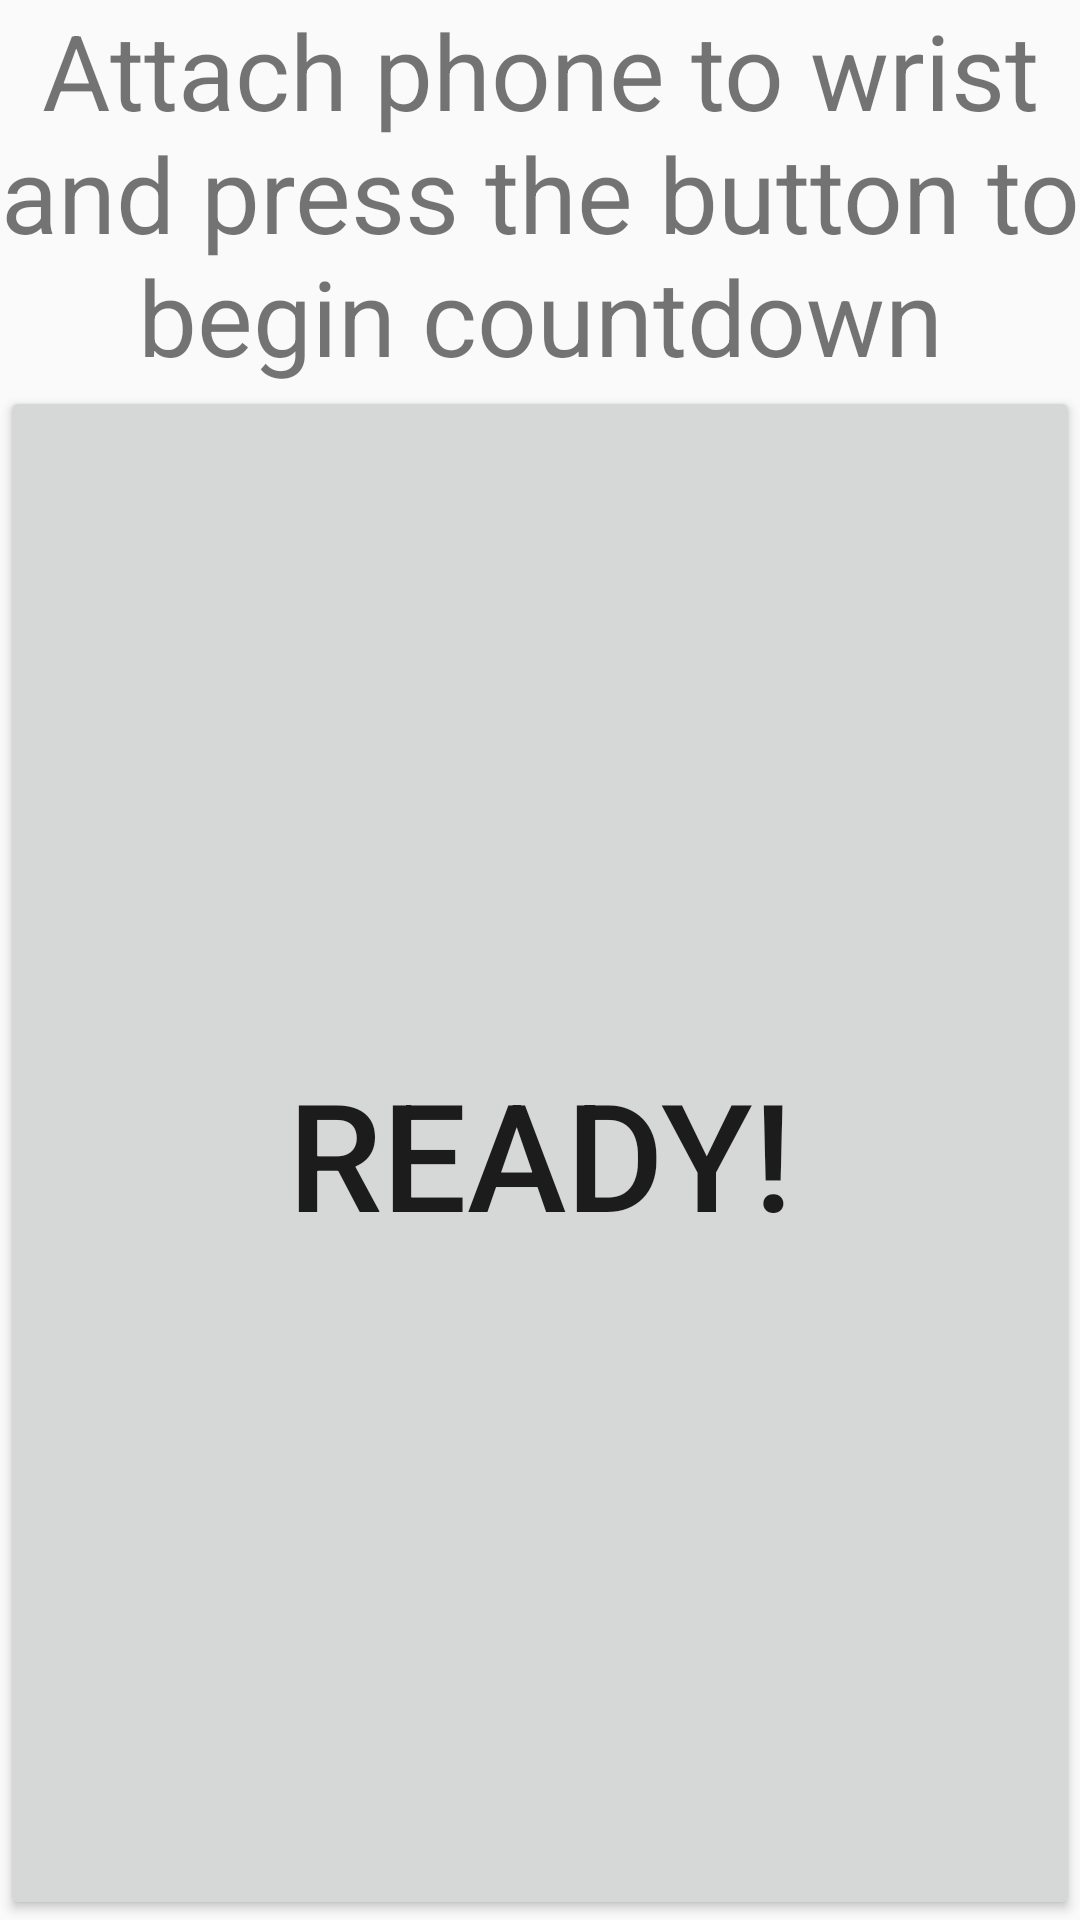

Android layout source for this screen:
<!-- AndroidManifest.xml: application theme AppTheme.ColorBlind -->
<!-- res/layout/content_start_instructions.xml -->
<?xml version="1.0" encoding="utf-8"?>
<LinearLayout xmlns:android="http://schemas.android.com/apk/res/android"
    xmlns:app="http://schemas.android.com/apk/res-auto"
    xmlns:tools="http://schemas.android.com/tools"
    android:layout_width="match_parent"
    android:layout_height="match_parent"
    android:orientation="vertical"
    tools:context="cmsc436.msproject.walkingTest.indoor.StartInstructions" >

    <TextView
        android:layout_width="match_parent"
        android:layout_height="wrap_content"
        android:textSize="35dp"
        android:gravity="center"
        android:text="Attach phone to wrist and press the button to begin countdown"
        />

    <Button
        android:layout_width="match_parent"
        android:layout_height="match_parent"
        android:textSize="50dp"
        android:id="@+id/ready_button"
        android:text="Ready!"
        />

</LinearLayout>
<!-- resources referenced by this layout -->
<resources>
  <style name="AppTheme.ColorBlind" parent="AppTheme">
          <item name="colorPrimary">@color/colorPrimary436</item>
          <item name="colorPrimaryDark">@color/colorPrimaryDark436</item>
          <item name="colorAccent">@color/colorAccent436</item>
      </style>
  <style name="AppTheme" parent="Theme.AppCompat.Light.NoActionBar">
          
          <item name="colorPrimary">@color/colorPrimary</item>
          <item name="colorPrimaryDark">@color/colorPrimaryDark</item>
          <item name="colorAccent">@color/colorAccent</item>
      </style>
  <!-- not gathered from this repository: default colours our renderer supplied (Android Studio template values) -->
  <color name="colorPrimary">#FF6200EE</color>
  <color name="colorPrimaryDark">#FF3700B3</color>
  <color name="colorAccent">#FF03DAC5</color>
</resources>
